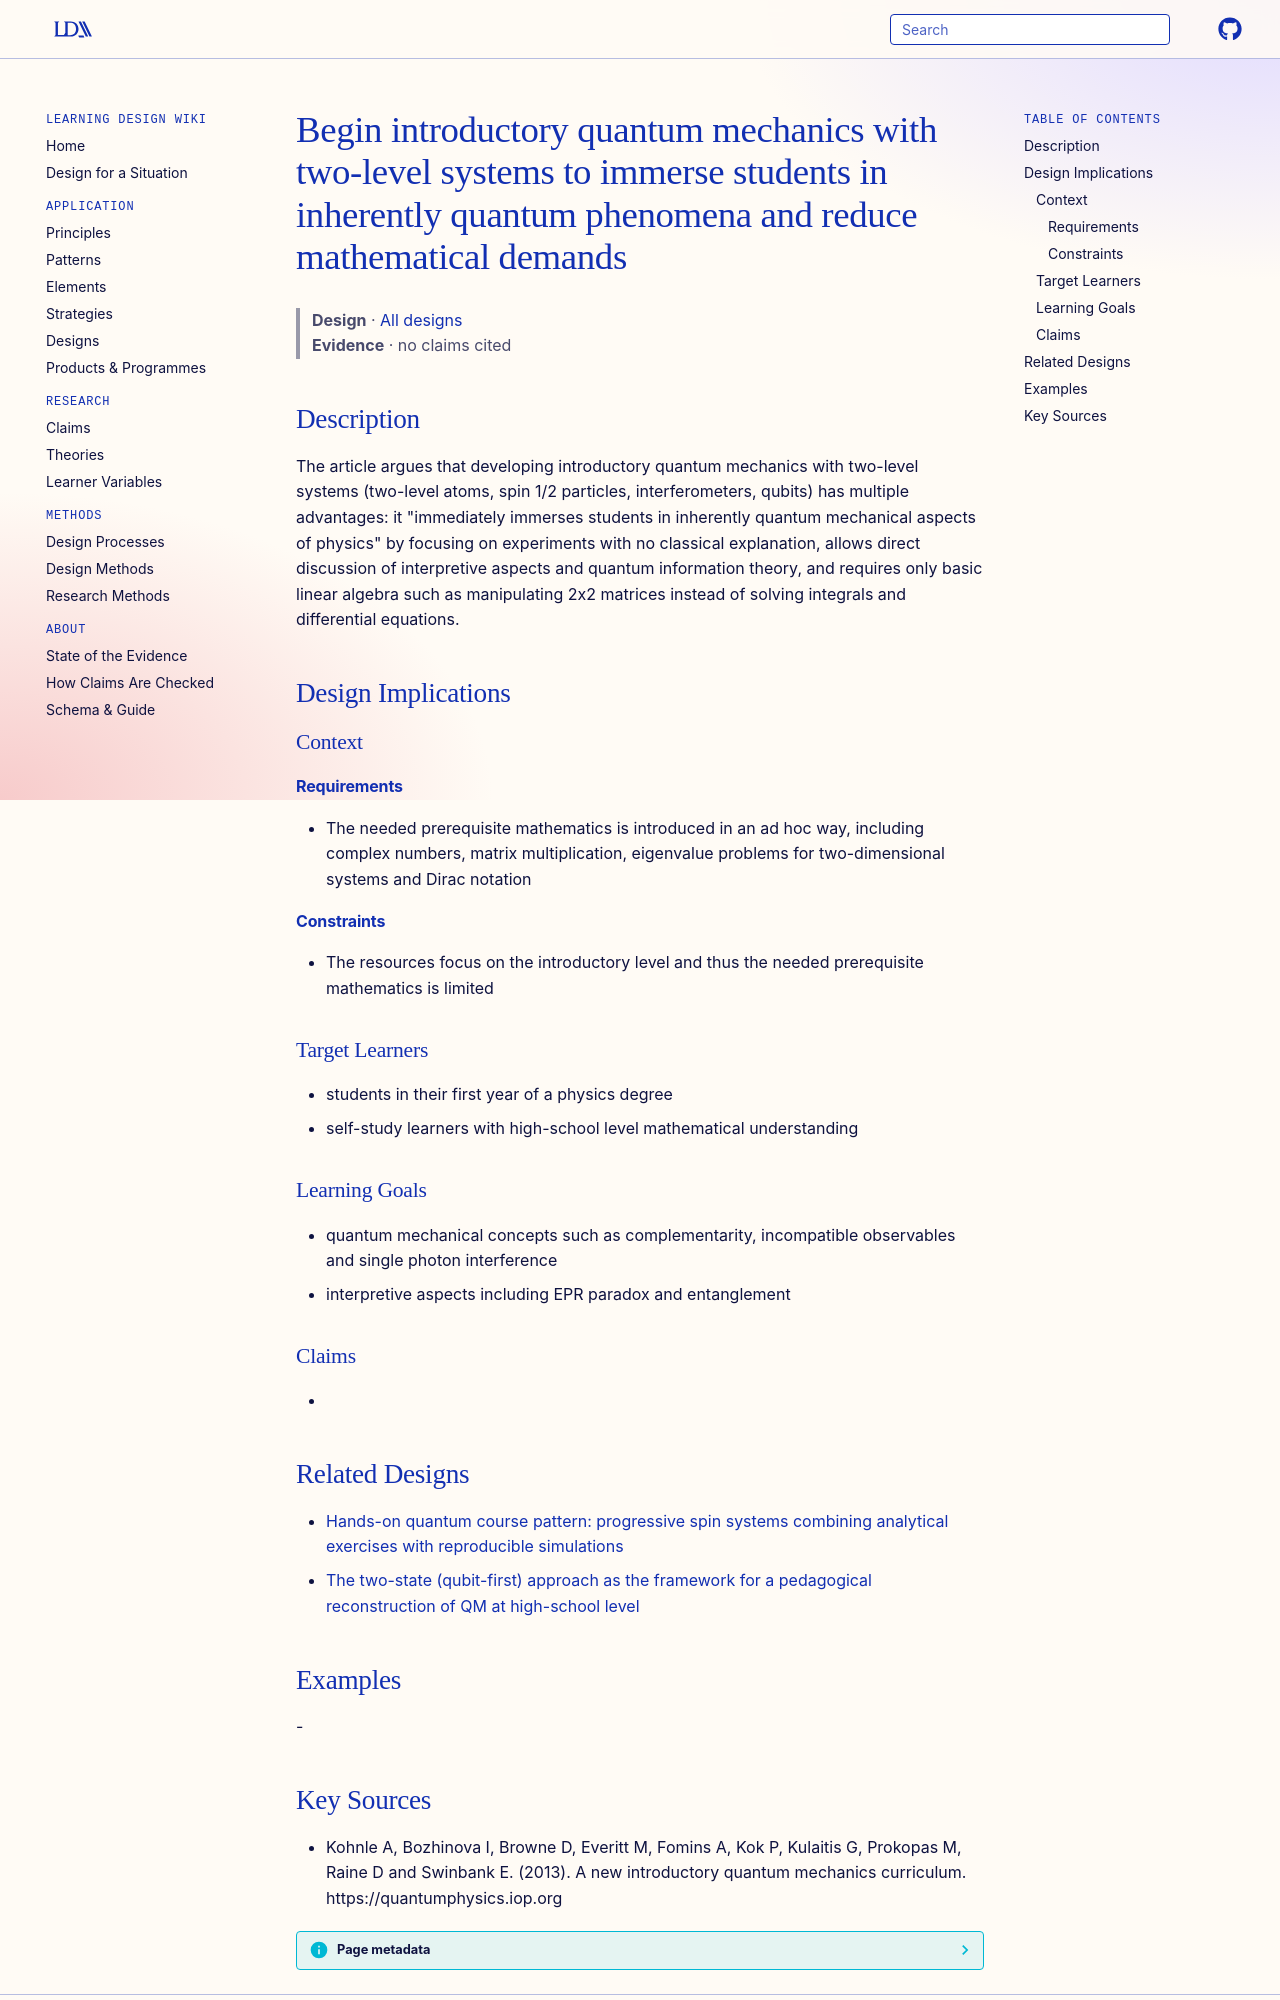

repository: Learning-Design-Alliance/learning-wiki · page: designs/two-level-systems-first-quantum-curriculum/index.html · generator: mkdocs

---
type: design
id: two-level-systems-first-quantum-curriculum
title: Begin introductory quantum mechanics with two-level systems to immerse students in inherently quantum phenomena and reduce mathematical demands
description: "The article argues that developing introductory quantum mechanics with two-level systems (two-level atoms, spin 1/2 particles, interferometers, qubits) has multiple advantages: it \"immediately immerses students in inh..."
status: review
generated:
  by: "process:settle-candidates"
  at: 2026-11-17
sources:
  - id: kohnle-a-2013
    resource: "https://quantumphysics.iop.org"
    title: "Kohnle A, Bozhinova I, Browne D, Everitt M, Fomins A, Kok P, Kulaitis G, Prokopas M, Raine D and Swinbank E. (2013). A new introductory quantum mechanics curriculum. https://quantumphysics.iop.org"
    author: Kohnle A, Bozhinova I, Browne D, Everitt M, Fomins A, Kok P, Kulaitis G, Prokopas M, Raine D and Swinbank E
---

# Begin introductory quantum mechanics with two-level systems to immerse students in inherently quantum phenomena and reduce mathematical demands

> **Design** · [All designs](index.md)
> **Evidence** · no claims cited

## Description
The article argues that developing introductory quantum mechanics with two-level systems (two-level atoms, spin 1/2 particles, interferometers, qubits) has multiple advantages: it "immediately immerses students in inherently quantum mechanical aspects of physics" by focusing on experiments with no classical explanation, allows direct discussion of interpretive aspects and quantum information theory, and requires only basic linear algebra such as manipulating 2x2 matrices instead of solving integrals and differential equations.

## Design Implications

### Context
#### Requirements
- The needed prerequisite mathematics is introduced in an ad hoc way, including complex numbers, matrix multiplication, eigenvalue problems for two-dimensional systems and Dirac notation
#### Constraints
- The resources focus on the introductory level and thus the needed prerequisite mathematics is limited

### Target Learners
- students in their first year of a physics degree
- self-study learners with high-school level mathematical understanding

### Learning Goals
- quantum mechanical concepts such as complementarity, incompatible observables and single photon interference
- interpretive aspects including EPR paradox and entanglement

### Claims
- 

## Related Designs

- [Hands-on quantum course pattern: progressive spin systems combining analytical exercises with reproducible simulations](progressive-spin-systems-hands-on-pattern.md)
- [The two-state (qubit-first) approach as the framework for a pedagogical reconstruction of QM at high-school level](qubit-first-pedagogical-reconstruction-qm.md)

## Examples
-
